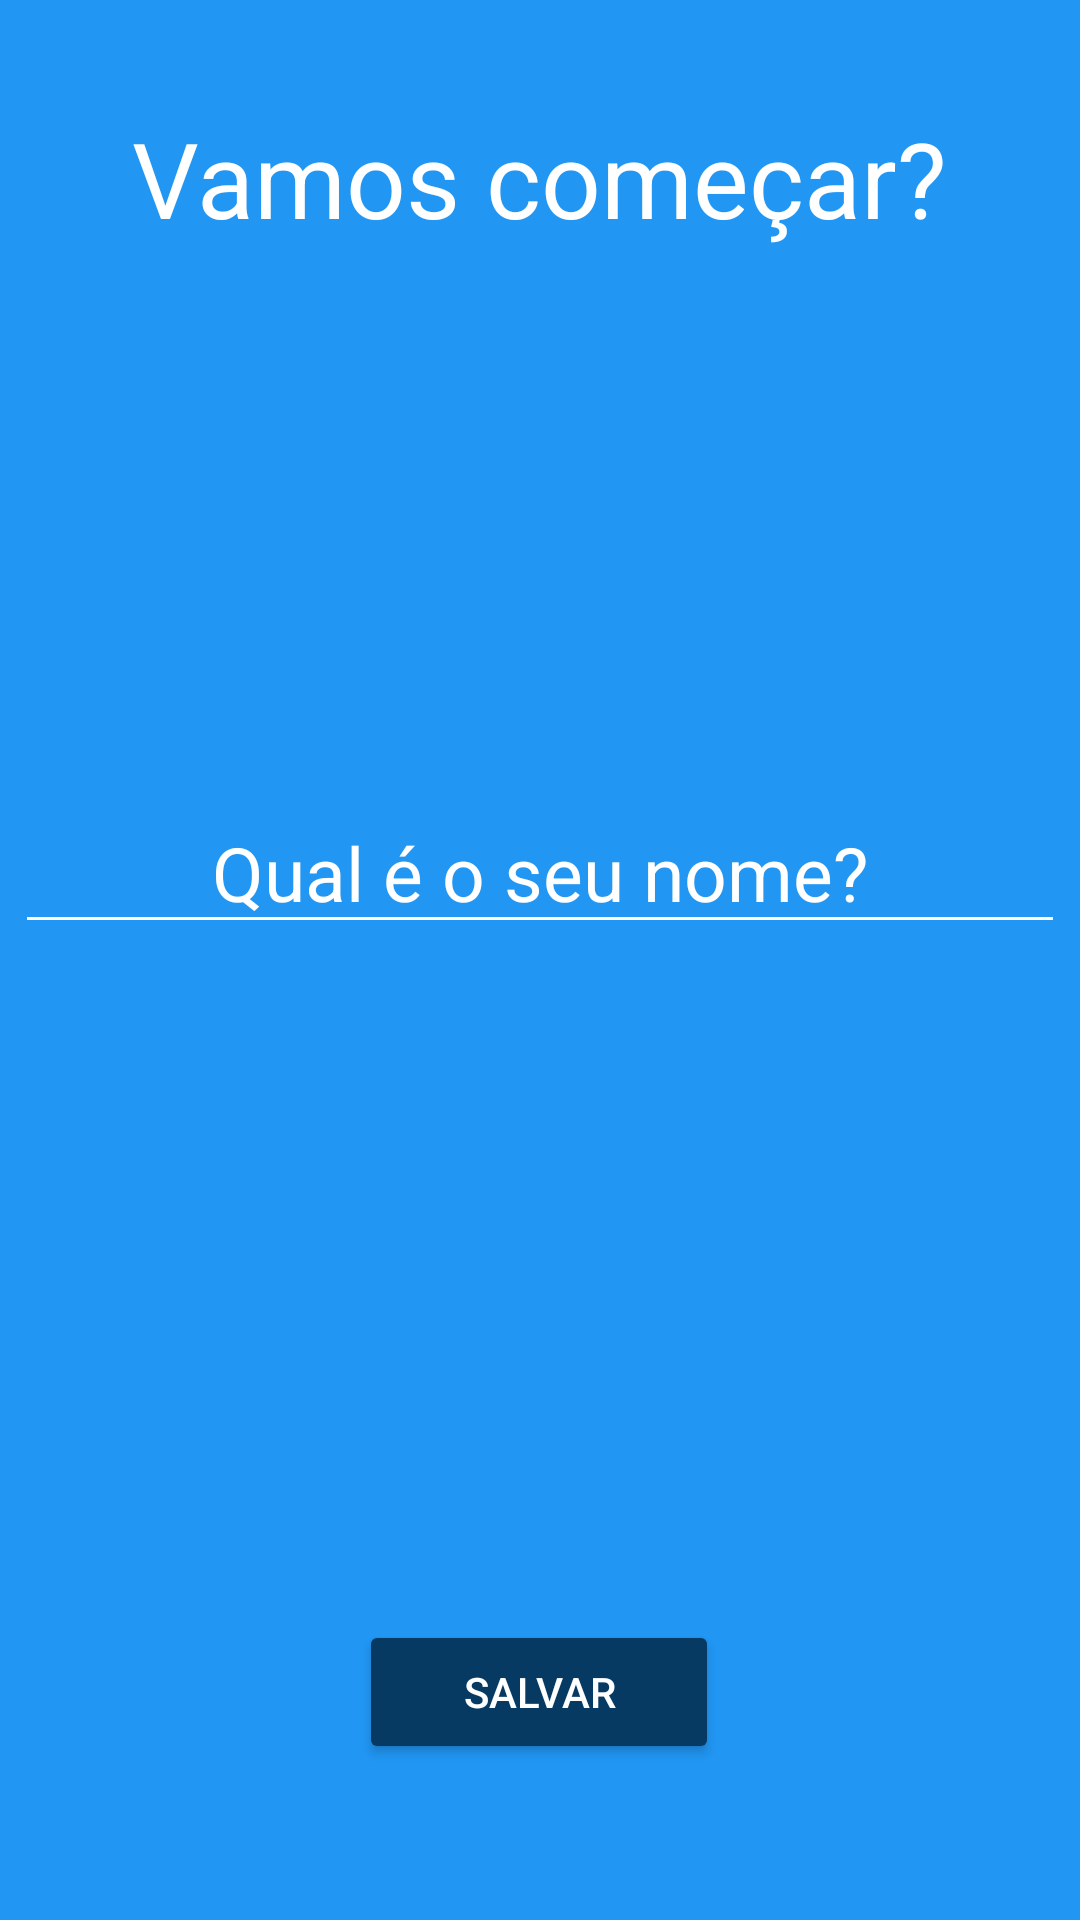

Android layout source for this screen:
<!-- AndroidManifest.xml: application theme Theme.Motivation -->
<!-- res/layout/activity_user.xml -->
<?xml version="1.0" encoding="utf-8"?>
<androidx.constraintlayout.widget.ConstraintLayout xmlns:android="http://schemas.android.com/apk/res/android"
    xmlns:app="http://schemas.android.com/apk/res-auto"
    xmlns:tools="http://schemas.android.com/tools"
    android:layout_width="match_parent"
    android:layout_height="match_parent"
    android:background="@color/azul"
    tools:context=".ui.UserActivity">

    <TextView
        android:id="@+id/text_start"
        android:layout_width="wrap_content"
        android:layout_height="wrap_content"
        android:layout_marginTop="36dp"
        android:text="@string/user_View_howStart"
        android:textColor="@color/white"
        android:textSize="35sp"
        app:layout_constraintEnd_toEndOf="parent"
        app:layout_constraintHorizontal_bias="0.497"
        app:layout_constraintStart_toStartOf="parent"
        app:layout_constraintTop_toTopOf="parent">

    </TextView>

    <EditText
        android:id="@+id/edit_name"
        android:layout_width="350dp"
        android:layout_height="wrap_content"
        android:layout_marginTop="264dp"
        android:gravity="center"
        android:hint="@string/user_view_whatName"
        android:textColorHint="@color/white"
        android:inputType="text"
        android:textSize="25sp"
        android:textColor="@color/white"
        app:layout_constraintEnd_toEndOf="parent"
        app:layout_constraintHorizontal_bias="0.496"
        app:layout_constraintStart_toStartOf="parent"
        app:layout_constraintTop_toTopOf="parent"
        android:backgroundTint="@color/white">

    </EditText>

    <androidx.appcompat.widget.AppCompatButton
        android:id="@+id/btncompat_save"
        android:layout_width="120dp"
        android:layout_height="0dp"
        android:layout_marginBottom="52dp"
        android:backgroundTint="@color/azul_escuro"
        android:text="@string/user_view_save"
        android:textColor="@color/white"
        app:layout_constraintBottom_toBottomOf="parent"
        app:layout_constraintEnd_toEndOf="parent"
        app:layout_constraintHorizontal_bias="0.498"
        app:layout_constraintStart_toStartOf="parent"/>




</androidx.constraintlayout.widget.ConstraintLayout>
<!-- resources referenced by this layout -->
<resources>
  <color name="azul">#FF2196F3</color>
  <color name="azul_escuro">#063A63</color>
  <color name="white">#FFFFFF</color>
  <string name="user_View_howStart">Vamos começar?</string>
  <string name="user_view_save">SALVAR</string>
  <string name="user_view_whatName">Qual é o seu nome?</string>
  <style name="Theme.Motivation" parent="Base.Theme.Motivation" />
  <style name="Base.Theme.Motivation" parent="Theme.Material3.DayNight.NoActionBar">
          
          
          <item name="colorPrimary">@color/azul</item>
      </style>
</resources>
